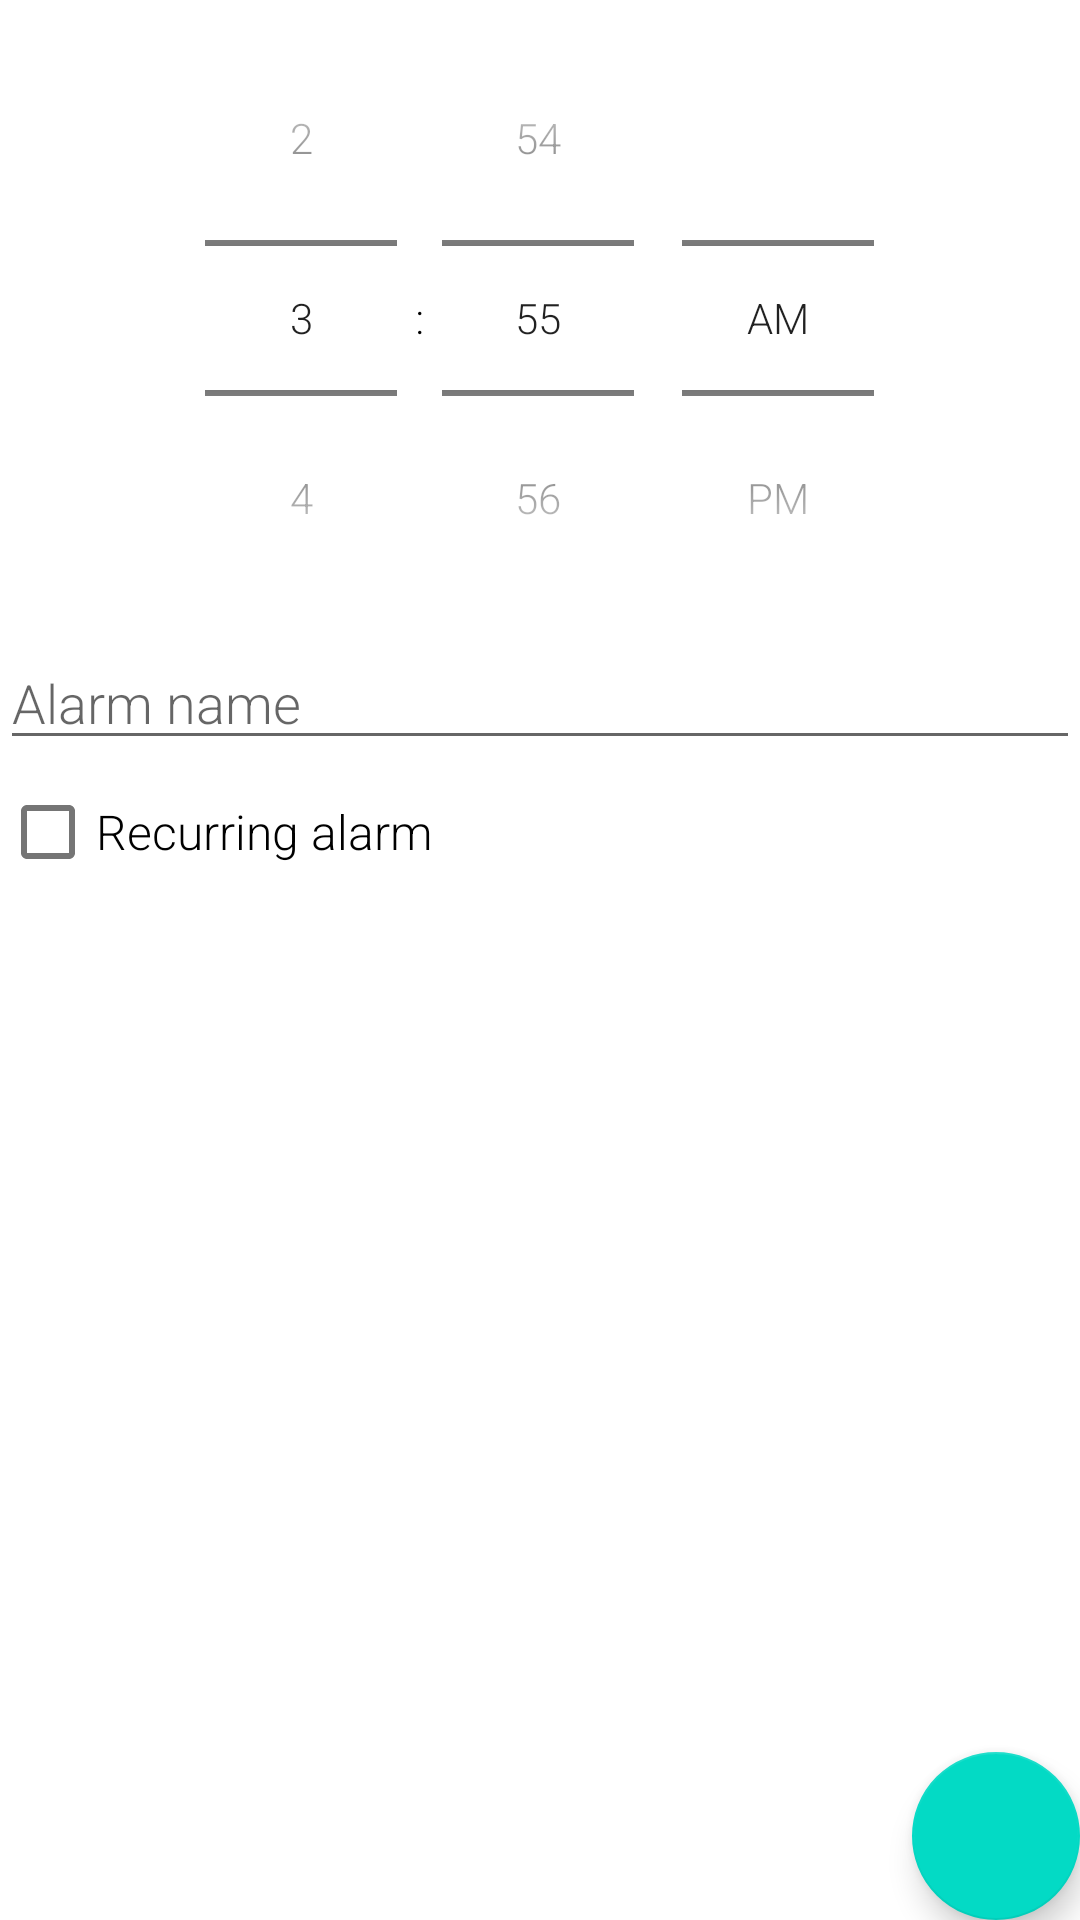

The Android layout XML behind this screen, and the referenced resources:
<!-- AndroidManifest.xml: application theme Theme.MyAlarmClock -->
<!-- res/layout/create_alarm_fragment.xml -->
<?xml version="1.0" encoding="utf-8"?>
<androidx.constraintlayout.widget.ConstraintLayout xmlns:android="http://schemas.android.com/apk/res/android"
    xmlns:app="http://schemas.android.com/apk/res-auto"
    xmlns:tools="http://schemas.android.com/tools"
    android:layout_width="match_parent"
    android:layout_height="match_parent"
    tools:context=".fragment.CreateAlarmFragment">

    <TimePicker
        android:id="@+id/create_alarm_timePicker"
        android:layout_width="match_parent"
        android:layout_height="wrap_content"
        android:timePickerMode="spinner"
        app:layout_constraintTop_toTopOf="parent" />

    <EditText
        android:id="@+id/edittext_alarm_name"
        android:layout_width="match_parent"
        android:layout_height="wrap_content"
        android:autofillHints="Alarm name"
        android:hint="@string/alarm_name"
        android:inputType="text"
        app:layout_constraintTop_toBottomOf="@id/create_alarm_timePicker" />

    <CheckBox
        android:id="@+id/checkbox_is_recurring_alarm"
        android:layout_width="match_parent"
        android:layout_height="wrap_content"
        android:text="@string/recurring_alarm"
        android:textSize="16dp"
        app:layout_constraintTop_toBottomOf="@id/edittext_alarm_name" />

    <androidx.constraintlayout.widget.ConstraintLayout
        android:id="@+id/createalarm_recurring_options"
        android:layout_width="0dp"
        android:layout_height="wrap_content"
        android:orientation="horizontal"
        android:visibility="gone"
        app:layout_constraintEnd_toEndOf="parent"
        app:layout_constraintStart_toStartOf="parent"
        app:layout_constraintTop_toBottomOf="@id/checkbox_is_recurring_alarm"
        tools:visibility="visible">

        <CheckBox
            android:id="@+id/checkbox_monday"
            android:layout_width="0dp"
            android:layout_height="wrap_content"
            app:layout_constraintStart_toStartOf="parent"
            app:layout_constraintTop_toTopOf="parent"
            app:layout_constraintEnd_toStartOf="@id/checkbox_tuesday"
            android:text="M" />

        <CheckBox
            android:id="@+id/checkbox_tuesday"
            android:layout_width="0dp"
            android:layout_height="wrap_content"
            app:layout_constraintTop_toTopOf="parent"
            app:layout_constraintStart_toEndOf="@id/checkbox_monday"
            app:layout_constraintEnd_toStartOf="@id/checkbox_wednesday"
            android:text="T" />

        <CheckBox
            android:id="@+id/checkbox_wednesday"
            android:layout_width="0dp"
            android:layout_height="wrap_content"
            app:layout_constraintTop_toTopOf="parent"
            app:layout_constraintStart_toEndOf="@id/checkbox_tuesday"
            app:layout_constraintEnd_toStartOf="@id/checkbox_thursday"
            android:text="W" />

        <CheckBox
            android:id="@+id/checkbox_thursday"
            android:layout_width="0dp"
            android:layout_height="wrap_content"
            app:layout_constraintTop_toTopOf="parent"
            app:layout_constraintStart_toEndOf="@id/checkbox_wednesday"
            app:layout_constraintEnd_toStartOf="@id/checkbox_friday"
            android:text="T" />

        <CheckBox
            android:id="@+id/checkbox_friday"
            android:layout_width="0dp"
            android:layout_height="wrap_content"
            app:layout_constraintTop_toTopOf="parent"
            app:layout_constraintStart_toEndOf="@id/checkbox_thursday"
            app:layout_constraintEnd_toStartOf="@id/checkbox_saturday"
            android:text="F" />

        <CheckBox
            android:id="@+id/checkbox_saturday"
            android:layout_width="0dp"
            android:layout_height="wrap_content"
            app:layout_constraintTop_toTopOf="parent"
            app:layout_constraintStart_toEndOf="@id/checkbox_friday"
            app:layout_constraintEnd_toStartOf="@id/checkbox_sunday"
            android:text="S" />

        <CheckBox
            android:id="@+id/checkbox_sunday"
            android:layout_width="0dp"
            android:layout_height="wrap_content"
            app:layout_constraintTop_toTopOf="parent"
            app:layout_constraintStart_toEndOf="@id/checkbox_saturday"
            app:layout_constraintEnd_toEndOf="parent"
            android:text="S" />
    </androidx.constraintlayout.widget.ConstraintLayout>

    <com.google.android.material.floatingactionbutton.FloatingActionButton
        android:id="@+id/fab_finish_creating_an_alarm"
        android:layout_width="wrap_content"
        android:layout_height="wrap_content"
        android:layout_gravity="bottom|end"
        android:layout_margin="@dimen/fab_margin"
        android:contentDescription="@string/finish_creating_an_alarm"
        app:layout_constraintBottom_toBottomOf="parent"
        app:layout_constraintEnd_toEndOf="parent"
        app:srcCompat="@drawable/ic_baseline_check_24" />

</androidx.constraintlayout.widget.ConstraintLayout>
<!-- resources referenced by this layout -->
<resources>
  <string name="alarm_name">Alarm name</string>
  <string name="finish_creating_an_alarm">Finish creating an alarm</string>
  <string name="recurring_alarm">Recurring alarm</string>
  <style name="Theme.MyAlarmClock" parent="Theme.MaterialComponents.DayNight.DarkActionBar">
          
          <item name="colorPrimary">@color/purple_500</item>
          <item name="colorPrimaryVariant">@color/purple_700</item>
          <item name="colorOnPrimary">@color/white</item>
          
          <item name="colorSecondary">@color/teal_200</item>
          <item name="colorSecondaryVariant">@color/teal_700</item>
          <item name="colorOnSecondary">@color/black</item>
          
          <item name="android:statusBarColor" tools:targetApi="l">?attr/colorPrimaryVariant</item>
          
          <item name="android:textColor">@color/black</item>
          <item name="android:fontFamily">"sans-serif-light"</item>
      </style>
  <color name="purple_500">#FF6200EE</color>
  <color name="purple_700">#FF3700B3</color>
  <color name="white">#FFFFFFFF</color>
  <color name="teal_200">#FF03DAC5</color>
  <color name="teal_700">#FF018786</color>
  <color name="black">#FF000000</color>
</resources>
